Image classification data set "dataset" (Anurag-Dutta/Prognosticate-Dunes-on-the-surface-of-Mars-using-Convolutional-Neural-Network on GitHub). Class labels (2): dunes, no dunes.

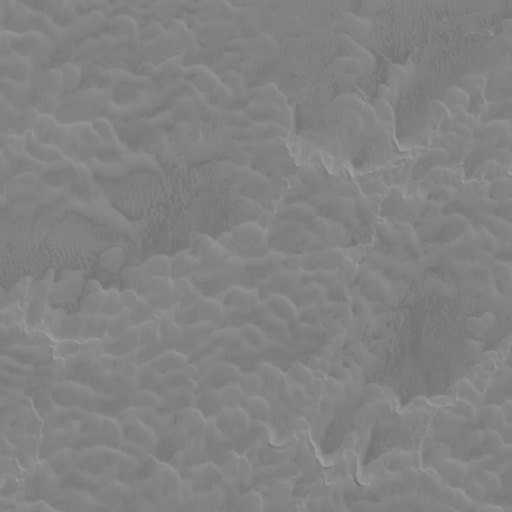
Label: dunes

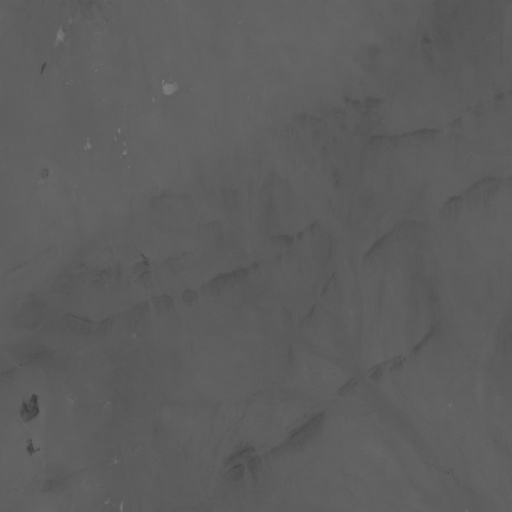
Label: no dunes

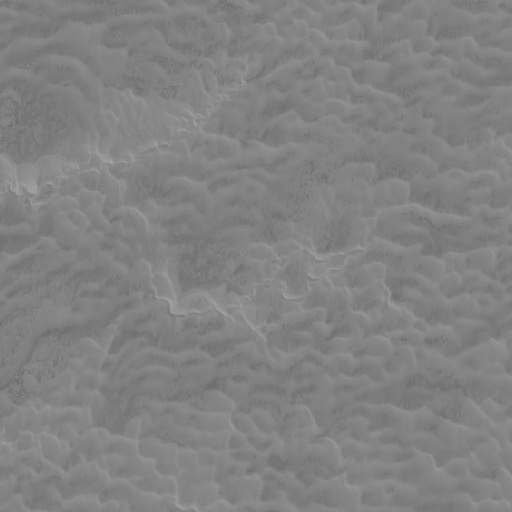
Label: dunes

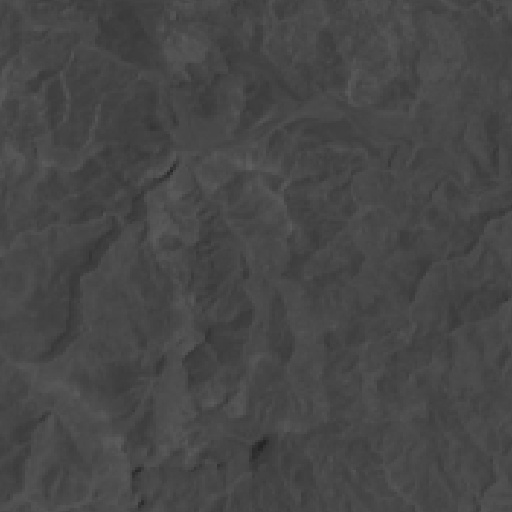
Label: no dunes
